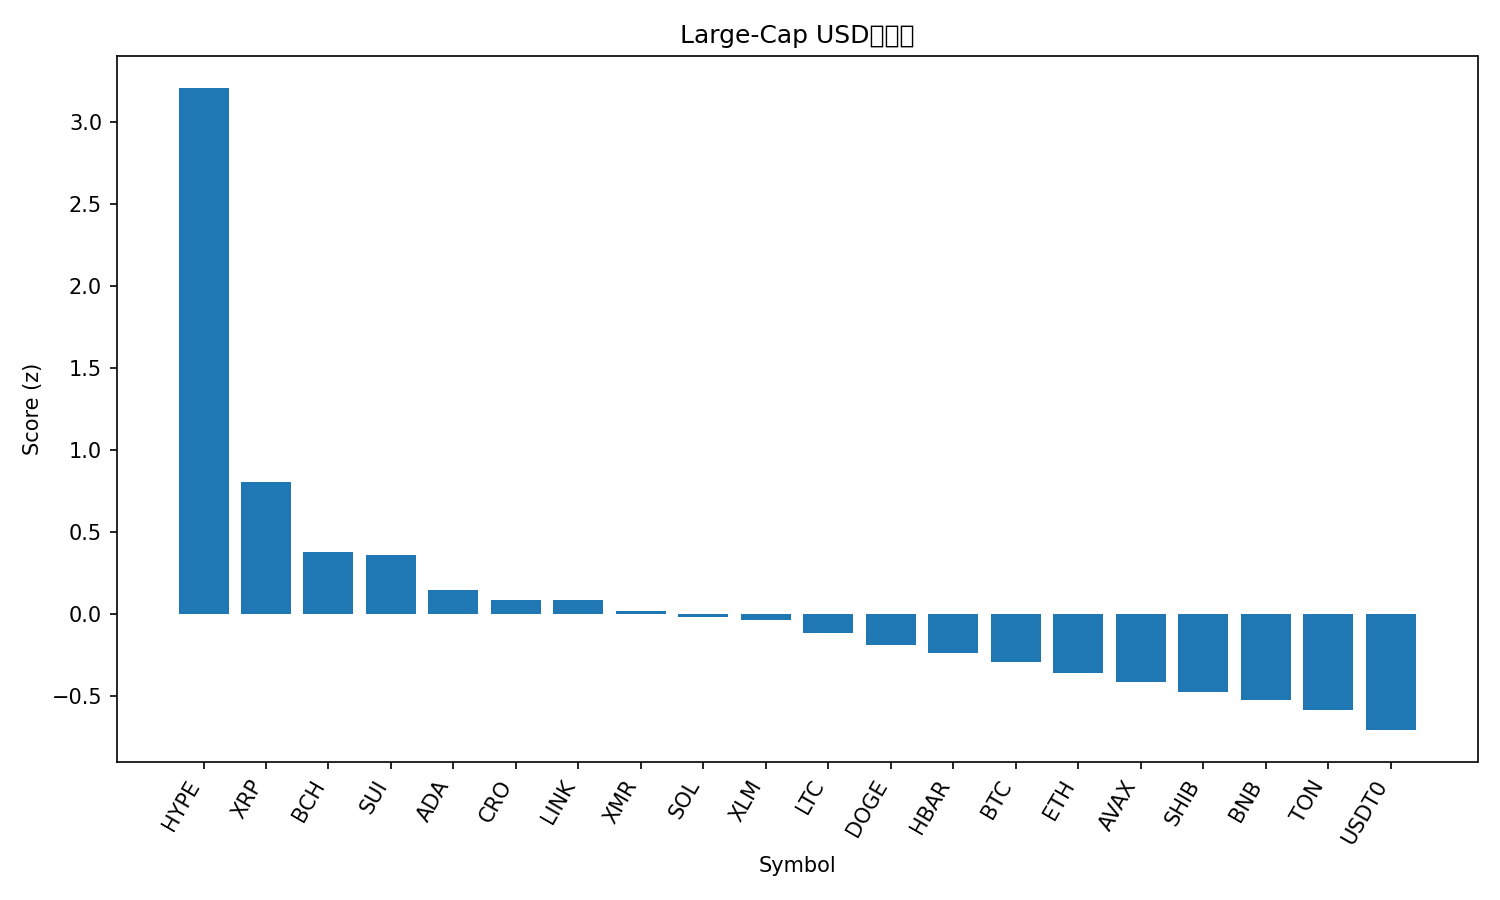

Data behind this chart, as committed beside it:
rank, name, symbol, price, pct_1h, pct_24h, pct_7d, pct_1h_vs_btc, pct_24h_vs_btc, pct_7d_vs_btc, market_cap_rank, market_cap, volume_usd, score
1, Hyperliquid, HYPE, 41.62, 1.274, 6.848, 18.13, 1.235, 5.992, 14.07, 16, 11256265833, 260682044, 3.207
2, XRP, XRP, 2.6, 0.0946, 4.475, 10.59, 0.05512, 3.619, 6.528, 4, 155821888338, 3664558205, 0.8072
3, Bitcoin Cash, BCH, 507.6, 0.3245, 1.501, 8.865, 0.285, 0.6455, 4.808, 20, 10127193962, 248404080, 0.3795
4, Sui, SUI, 2.53, 0.4575, 1.936, 2.108, 0.418, 1.08, -1.95, 21, 9171394855, 519842895, 0.3631
5, Cardano, ADA, 0.6551, 0.4141, 0.9005, 3.618, 0.3746, 0.04445, -0.4394, 11, 23955696817, 749297606, 0.1454
6, Cronos, CRO, 0.1523, -0.1409, 3.662, 5.583, -0.1804, 2.806, 1.526, 34, 5492503978, 22757764, 0.08758
7, Chainlink, LINK, 18.01, 0.1309, 1.661, 7.245, 0.09137, 0.8046, 3.188, 15, 12548548153, 384969752, 0.08697
8, Monero, XMR, 334.8, -0.08418, 2.86, 6.261, -0.1237, 2.004, 2.204, 31, 6176063056, 123085234, 0.01819
9, Solana, SOL, 192.3, 0.3431, 0.5074, 3.765, 0.3037, -0.3486, -0.2925, 6, 105678650559, 3400387849, -0.01813
10, Stellar, XLM, 0.3264, -0.1701, 3.659, 3.539, -0.2096, 2.803, -0.5181, 19, 10449853672, 142294968, -0.03915
11, Litecoin, LTC, 96.37, 0.2049, 0.588, 5.725, 0.1655, -0.268, 1.668, 28, 7366839353, 341393235, -0.113
12, Dogecoin, DOGE, 0.1968, 0.1767, 0.5474, 4.921, 0.1372, -0.3086, 0.8643, 9, 29812823034, 1090783862, -0.191
13, Hedera, HBAR, 0.1725, -0.1396, 2.246, 5.13, -0.1791, 1.39, 1.072, 29, 7328434024, 122921887, -0.2381
14, Bitcoin, BTC, 111333, 0.03948, 0.856, 4.057, 0.0, 0.0, 0.0, 1, 2219935127357, 27685377224, -0.2925
15, Ethereum, ETH, 3933, 0.08064, 0.881, 1.36, 0.04115, 0.02499, -2.697, 2, 474631836365, 13793325804, -0.3576
16, Avalanche, AVAX, 19.52, 0.1338, 1.286, -2.567, 0.0943, 0.4296, -6.624, 25, 8330584338, 278387983, -0.4114
17, Shiba Inu, SHIB, 1.015e-05, 0.05077, 0.3763, 3.114, 0.01129, -0.4797, -0.9433, 33, 5980470420, 99094065, -0.4775
18, BNB, BNB, 1112, 0.0001649, 0.7315, 1.731, -0.03932, -0.1245, -2.326, 5, 154752652514, 1296584504, -0.5223
19, Toncoin, TON, 2.16, 0.1412, -0.1934, 0.6663, 0.1017, -1.049, -3.391, 35, 5435254787, 119215188, -0.5857
20, USDT0, USDT0, 0.9999, 0.0307, 0.05291, 0.003978, -0.008779, -0.8031, -4.053, 30, 7118740375, 189683149, -0.7075
21, TRON, TRX, 0.2979, 0.1234, -1.809, -5.051, 0.08391, -2.665, -9.108, 10, 28195299425, 1079678381, -1.202
